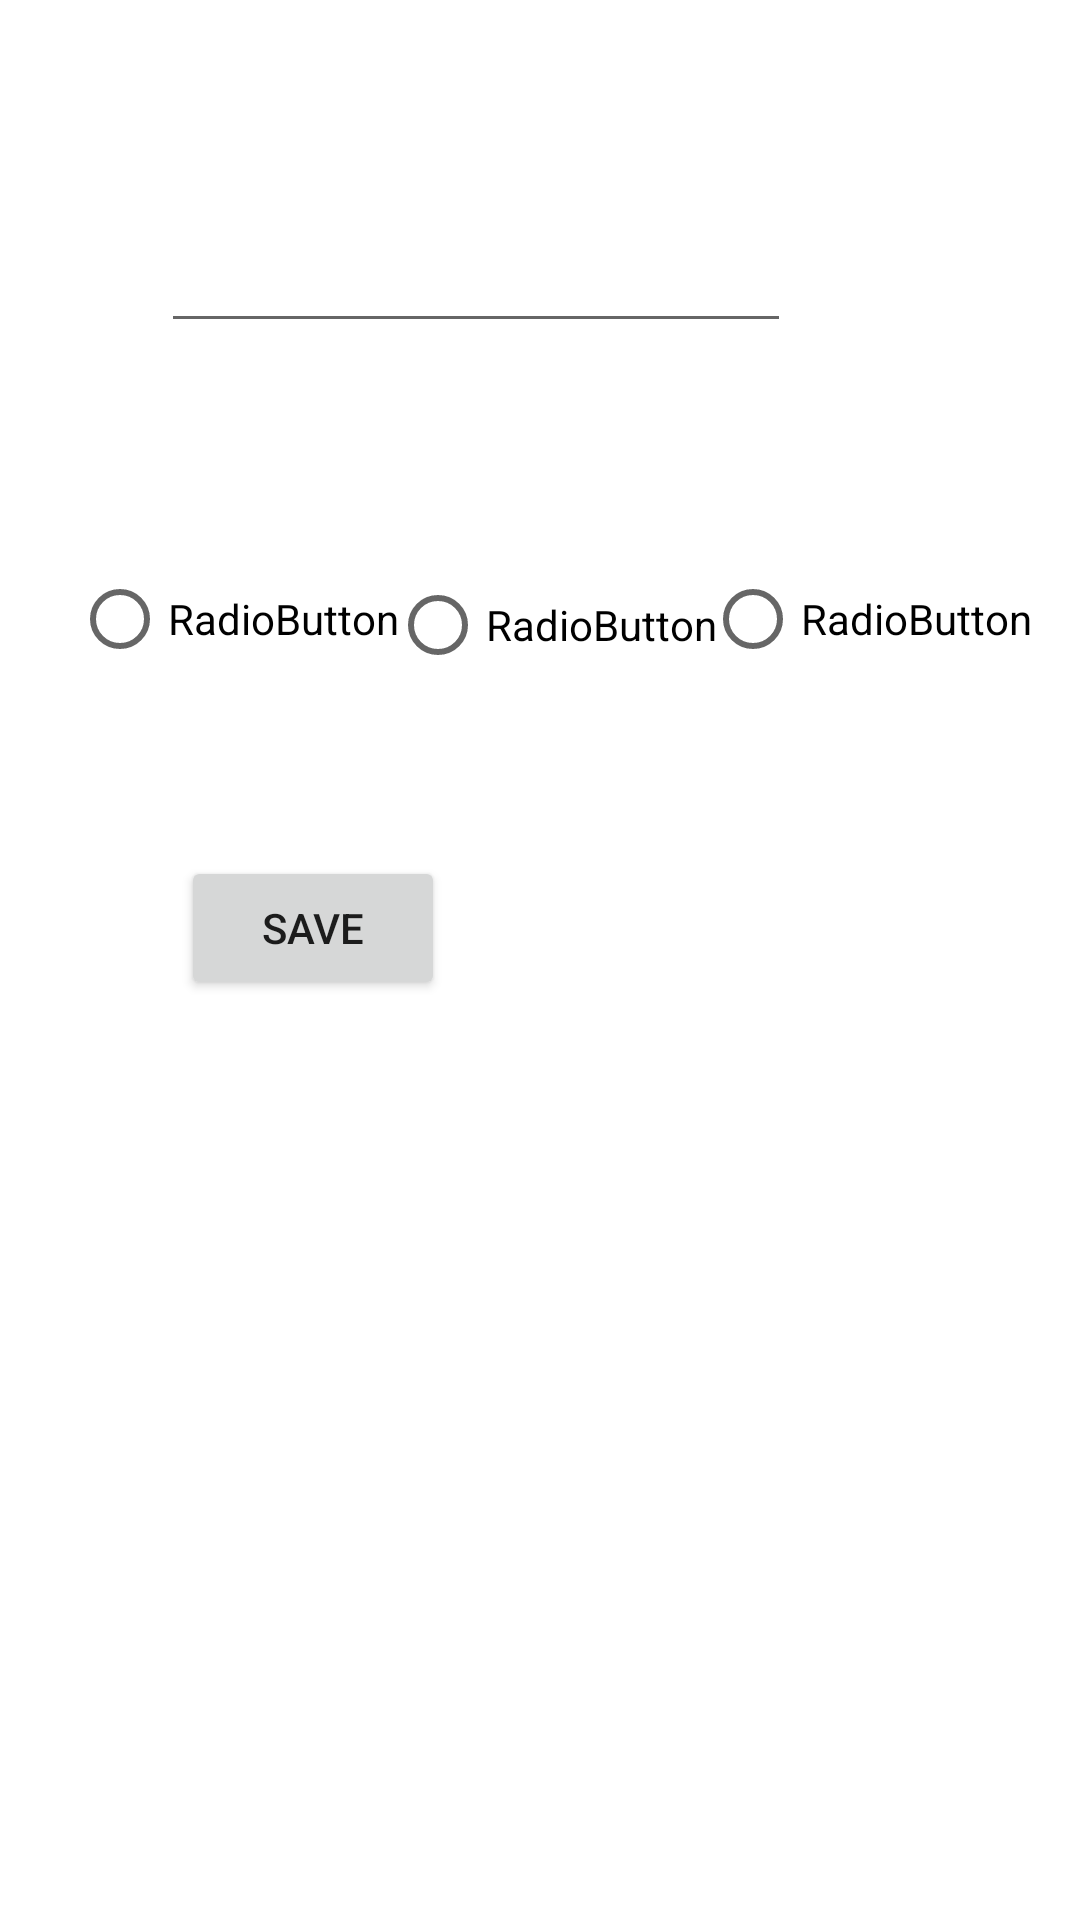

The Android layout XML behind this screen, and the referenced resources:
<!-- AndroidManifest.xml: application theme Theme.FirstAndroidApplication -->
<!-- res/layout/activity_settings_page.xml -->
<?xml version="1.0" encoding="utf-8"?>

<androidx.constraintlayout.widget.ConstraintLayout xmlns:android="http://schemas.android.com/apk/res/android"
    xmlns:app="http://schemas.android.com/apk/res-auto"
    xmlns:tools="http://schemas.android.com/tools"
    android:layout_width="match_parent"
    android:layout_height="match_parent"
    tools:context=".SettingsPage">

    <EditText
        android:id="@+id/editUserName"
        android:layout_width="wrap_content"
        android:layout_height="wrap_content"
        android:ems="10"
        android:inputType="textPersonName"
        app:layout_constraintBottom_toBottomOf="parent"
        app:layout_constraintEnd_toEndOf="parent"
        app:layout_constraintHorizontal_bias="0.358"
        app:layout_constraintStart_toStartOf="parent"
        app:layout_constraintTop_toTopOf="parent"
        app:layout_constraintVertical_bias="0.122" />

    <Button
        android:id="@+id/save"
        android:layout_width="wrap_content"
        android:layout_height="wrap_content"
        android:text="save"
        app:layout_constraintBottom_toBottomOf="parent"
        app:layout_constraintEnd_toEndOf="parent"
        app:layout_constraintHorizontal_bias="0.222"
        app:layout_constraintStart_toStartOf="parent"
        app:layout_constraintTop_toBottomOf="@+id/editUserName"
        app:layout_constraintVertical_bias="0.358" />

    <RadioButton
        android:id="@+id/radioButtonsetting1"
        android:layout_width="wrap_content"
        android:layout_height="wrap_content"
        android:layout_marginStart="24dp"
        android:layout_marginTop="68dp"
        android:text="RadioButton"
        app:layout_constraintStart_toStartOf="parent"
        app:layout_constraintTop_toBottomOf="@+id/editUserName" />

    <RadioButton
        android:id="@+id/radioButtonsetting2"
        android:layout_width="wrap_content"
        android:layout_height="wrap_content"
        android:layout_marginTop="70dp"
        android:text="RadioButton"
        app:layout_constraintBottom_toTopOf="@+id/save"
        app:layout_constraintEnd_toStartOf="@+id/radioButtonsetting3"
        app:layout_constraintHorizontal_bias="0.45"
        app:layout_constraintStart_toEndOf="@+id/radioButtonsetting1"
        app:layout_constraintTop_toBottomOf="@+id/editUserName"
        app:layout_constraintVertical_bias="0.0" />

    <RadioButton
        android:id="@+id/radioButtonsetting3"
        android:layout_width="wrap_content"
        android:layout_height="wrap_content"
        android:layout_marginTop="68dp"
        android:layout_marginEnd="16dp"
        android:text="RadioButton"
        app:layout_constraintEnd_toEndOf="parent"
        app:layout_constraintTop_toBottomOf="@+id/editUserName" />
</androidx.constraintlayout.widget.ConstraintLayout>
<!-- resources referenced by this layout -->
<resources>
  <style name="Theme.FirstAndroidApplication" parent="Theme.MaterialComponents.DayNight.DarkActionBar">
          
          <item name="colorPrimary">@color/purple_500</item>
          <item name="colorPrimaryVariant">@color/purple_700</item>
          <item name="colorOnPrimary">@color/white</item>
          
          <item name="colorSecondary">@color/teal_200</item>
          <item name="colorSecondaryVariant">@color/teal_700</item>
          <item name="colorOnSecondary">@color/black</item>
          
          <item name="android:statusBarColor" tools:targetApi="l">?attr/colorPrimaryVariant</item>
          
      </style>
  <!-- not gathered from this repository: default colours our renderer supplied (Android Studio template values) -->
  <color name="purple_500">#FF6200EE</color>
  <color name="purple_700">#FF3700B3</color>
  <color name="teal_200">#FF03DAC5</color>
  <color name="teal_700">#FF018786</color>
  <color name="black">#FF000000</color>
  <color name="white">#FFFFFFFF</color>
</resources>
